Run: headless pygame with SDL's dummy video driver; simulated clock (each Clock.tick advances the game by its frame time, no real sleeping); random seed 0; keys injected as events and as key.get_pressed() state; no mouse input.
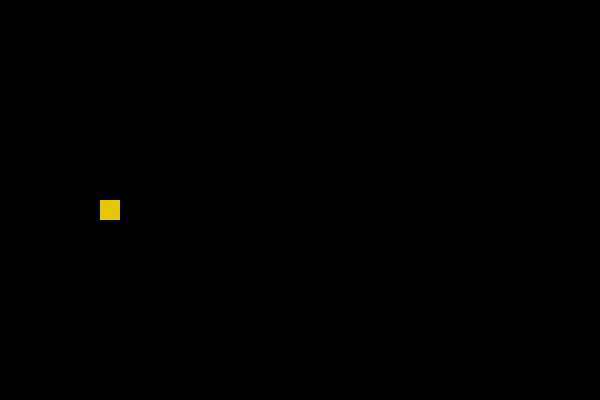
Frame 1 of 4 · flips 1–60 · no input
Frame 2 of 4 · flips 61–180 · tapped SPACE, RETURN · held RIGHT (→), D · screen unchanged from frame 1, image omitted
Frame 3 of 4 · flips 181–300 · held DOWN (↓), S · screen unchanged from frame 2, image omitted
Frame 4 of 4 · flips 301–420 · held LEFT (←), A, UP (↑), W · screen unchanged from frame 3, image omitted

The pygame program that drew these frames:

import os
import pygame

os.environ["SDL_AUDIODRIVER"] = "dsp"

pygame.init()

WINDOW_WIDTH = 600
WINDOW_HEIGHT = 400
window = pygame.display.set_mode((WINDOW_WIDTH, WINDOW_HEIGHT))
pygame.display.set_caption("Flappy")

BLACK = (0, 0, 0)
WHITE = (255, 255, 255)
YELLOW = (230, 200, 0)
GREEN = (0, 180, 0)

BIRD_SIZE = 20
bird_x = 100
bird_y = WINDOW_HEIGHT // 2

clock = pygame.time.Clock()
FPS = 60

running = True
while running:
    for event in pygame.event.get():
        if event.type == pygame.QUIT:
            running = False

    window.fill(BLACK)

    pygame.draw.rect(window, YELLOW, (bird_x, bird_y, BIRD_SIZE, BIRD_SIZE))

    pygame.display.update()

    clock.tick(FPS)

pygame.quit()
